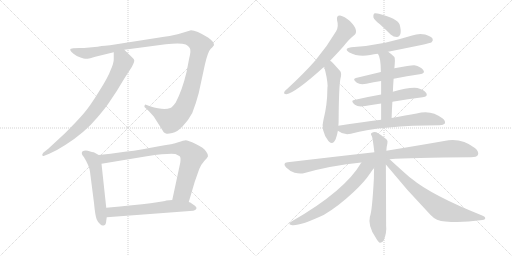
t = 0.00 s
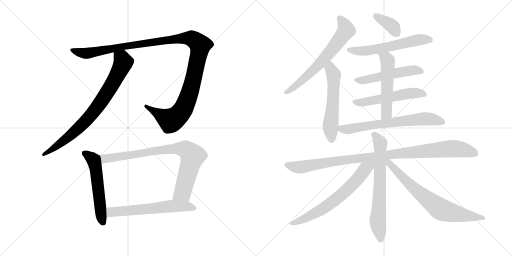
t = 2.73 s
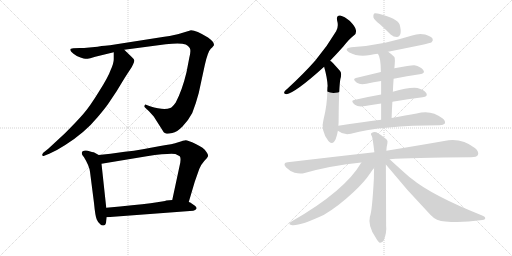
t = 5.46 s
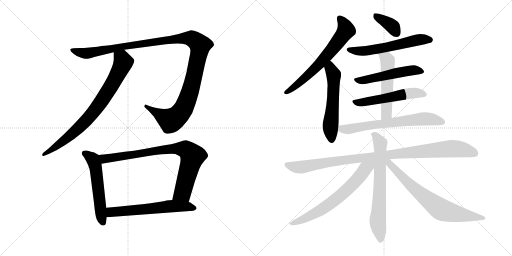
t = 8.18 s
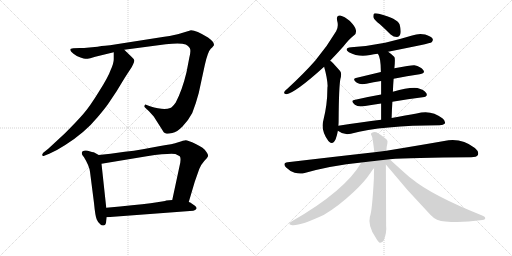
t = 10.91 s
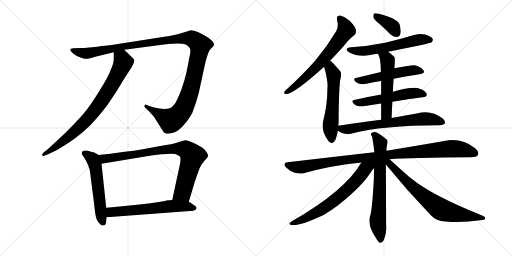
t = 13.64 s

The animated SVG that drew these frames (rendered in a browser with its animation timeline set to each time). Animation: 17 CSS @keyframes rules; one cycle of 13.64 s.

<svg version="1.1" viewBox="0 0 2048 1024" xmlns="http://www.w3.org/2000/svg">
  <g stroke="lightgray" stroke-dasharray="1,1" stroke-width="1" transform="scale(4, 4)">
    <line x1="0" y1="0" x2="256" y2="256"></line>
    <line x1="256" y1="0" x2="0" y2="256"></line>
    <line x1="128" y1="0" x2="128" y2="256"></line>
    <line x1="0" y1="128" x2="256" y2="128"></line>
    <line x1="256" y1="0" x2="512" y2="256"></line>
    <line x1="512" y1="0" x2="256" y2="256"></line>
    <line x1="384" y1="0" x2="384" y2="256"></line>
    <line x1="256" y1="128" x2="512" y2="128"></line>
  </g>
<g transform="scale(1, -1) translate(0, -850)">
   <style type="text/css">
    @keyframes keyframes0 {
      from {
       stroke: black;
       stroke-dashoffset: 1232;
       stroke-width: 128;
       }
       80% {
       animation-timing-function: step-end;
       stroke: black;
       stroke-dashoffset: 0;
       stroke-width: 128;
       }
       to {
       stroke: black;
       stroke-width: 1024;
       }
       }
       #make-me-a-hanzi-animation-0 {
         animation: keyframes0 1.252604s both;
         animation-delay: 0.000000s;
         animation-timing-function: linear;
       }
    @keyframes keyframes1 {
      from {
       stroke: black;
       stroke-dashoffset: 796;
       stroke-width: 128;
       }
       72% {
       animation-timing-function: step-end;
       stroke: black;
       stroke-dashoffset: 0;
       stroke-width: 128;
       }
       to {
       stroke: black;
       stroke-width: 1024;
       }
       }
       #make-me-a-hanzi-animation-1 {
         animation: keyframes1 0.897786s both;
         animation-delay: 1.252604s;
         animation-timing-function: linear;
       }
    @keyframes keyframes2 {
      from {
       stroke: black;
       stroke-dashoffset: 554;
       stroke-width: 128;
       }
       64% {
       animation-timing-function: step-end;
       stroke: black;
       stroke-dashoffset: 0;
       stroke-width: 128;
       }
       to {
       stroke: black;
       stroke-width: 1024;
       }
       }
       #make-me-a-hanzi-animation-2 {
         animation: keyframes2 0.700846s both;
         animation-delay: 2.150390s;
         animation-timing-function: linear;
       }
    @keyframes keyframes3 {
      from {
       stroke: black;
       stroke-dashoffset: 832;
       stroke-width: 128;
       }
       73% {
       animation-timing-function: step-end;
       stroke: black;
       stroke-dashoffset: 0;
       stroke-width: 128;
       }
       to {
       stroke: black;
       stroke-width: 1024;
       }
       }
       #make-me-a-hanzi-animation-3 {
         animation: keyframes3 0.927083s both;
         animation-delay: 2.851236s;
         animation-timing-function: linear;
       }
    @keyframes keyframes4 {
      from {
       stroke: black;
       stroke-dashoffset: 605;
       stroke-width: 128;
       }
       66% {
       animation-timing-function: step-end;
       stroke: black;
       stroke-dashoffset: 0;
       stroke-width: 128;
       }
       to {
       stroke: black;
       stroke-width: 1024;
       }
       }
       #make-me-a-hanzi-animation-4 {
         animation: keyframes4 0.742350s both;
         animation-delay: 3.778319s;
         animation-timing-function: linear;
       }
    @keyframes keyframes5 {
      from {
       stroke: black;
       stroke-dashoffset: 655;
       stroke-width: 128;
       }
       68% {
       animation-timing-function: step-end;
       stroke: black;
       stroke-dashoffset: 0;
       stroke-width: 128;
       }
       to {
       stroke: black;
       stroke-width: 1024;
       }
       }
       #make-me-a-hanzi-animation-5 {
         animation: keyframes5 0.783040s both;
         animation-delay: 4.520669s;
         animation-timing-function: linear;
       }
    @keyframes keyframes6 {
      from {
       stroke: black;
       stroke-dashoffset: 563;
       stroke-width: 128;
       }
       65% {
       animation-timing-function: step-end;
       stroke: black;
       stroke-dashoffset: 0;
       stroke-width: 128;
       }
       to {
       stroke: black;
       stroke-width: 1024;
       }
       }
       #make-me-a-hanzi-animation-6 {
         animation: keyframes6 0.708171s both;
         animation-delay: 5.303709s;
         animation-timing-function: linear;
       }
    @keyframes keyframes7 {
      from {
       stroke: black;
       stroke-dashoffset: 369;
       stroke-width: 128;
       }
       55% {
       animation-timing-function: step-end;
       stroke: black;
       stroke-dashoffset: 0;
       stroke-width: 128;
       }
       to {
       stroke: black;
       stroke-width: 1024;
       }
       }
       #make-me-a-hanzi-animation-7 {
         animation: keyframes7 0.550293s both;
         animation-delay: 6.011880s;
         animation-timing-function: linear;
       }
    @keyframes keyframes8 {
      from {
       stroke: black;
       stroke-dashoffset: 585;
       stroke-width: 128;
       }
       66% {
       animation-timing-function: step-end;
       stroke: black;
       stroke-dashoffset: 0;
       stroke-width: 128;
       }
       to {
       stroke: black;
       stroke-width: 1024;
       }
       }
       #make-me-a-hanzi-animation-8 {
         animation: keyframes8 0.726074s both;
         animation-delay: 6.562173s;
         animation-timing-function: linear;
       }
    @keyframes keyframes9 {
      from {
       stroke: black;
       stroke-dashoffset: 519;
       stroke-width: 128;
       }
       63% {
       animation-timing-function: step-end;
       stroke: black;
       stroke-dashoffset: 0;
       stroke-width: 128;
       }
       to {
       stroke: black;
       stroke-width: 1024;
       }
       }
       #make-me-a-hanzi-animation-9 {
         animation: keyframes9 0.672363s both;
         animation-delay: 7.288247s;
         animation-timing-function: linear;
       }
    @keyframes keyframes10 {
      from {
       stroke: black;
       stroke-dashoffset: 537;
       stroke-width: 128;
       }
       64% {
       animation-timing-function: step-end;
       stroke: black;
       stroke-dashoffset: 0;
       stroke-width: 128;
       }
       to {
       stroke: black;
       stroke-width: 1024;
       }
       }
       #make-me-a-hanzi-animation-10 {
         animation: keyframes10 0.687012s both;
         animation-delay: 7.960610s;
         animation-timing-function: linear;
       }
    @keyframes keyframes11 {
      from {
       stroke: black;
       stroke-dashoffset: 533;
       stroke-width: 128;
       }
       63% {
       animation-timing-function: step-end;
       stroke: black;
       stroke-dashoffset: 0;
       stroke-width: 128;
       }
       to {
       stroke: black;
       stroke-width: 1024;
       }
       }
       #make-me-a-hanzi-animation-11 {
         animation: keyframes11 0.683757s both;
         animation-delay: 8.647622s;
         animation-timing-function: linear;
       }
    @keyframes keyframes12 {
      from {
       stroke: black;
       stroke-dashoffset: 672;
       stroke-width: 128;
       }
       69% {
       animation-timing-function: step-end;
       stroke: black;
       stroke-dashoffset: 0;
       stroke-width: 128;
       }
       to {
       stroke: black;
       stroke-width: 1024;
       }
       }
       #make-me-a-hanzi-animation-12 {
         animation: keyframes12 0.796875s both;
         animation-delay: 9.331379s;
         animation-timing-function: linear;
       }
    @keyframes keyframes13 {
      from {
       stroke: black;
       stroke-dashoffset: 1015;
       stroke-width: 128;
       }
       77% {
       animation-timing-function: step-end;
       stroke: black;
       stroke-dashoffset: 0;
       stroke-width: 128;
       }
       to {
       stroke: black;
       stroke-width: 1024;
       }
       }
       #make-me-a-hanzi-animation-13 {
         animation: keyframes13 1.076009s both;
         animation-delay: 10.128254s;
         animation-timing-function: linear;
       }
    @keyframes keyframes14 {
      from {
       stroke: black;
       stroke-dashoffset: 689;
       stroke-width: 128;
       }
       69% {
       animation-timing-function: step-end;
       stroke: black;
       stroke-dashoffset: 0;
       stroke-width: 128;
       }
       to {
       stroke: black;
       stroke-width: 1024;
       }
       }
       #make-me-a-hanzi-animation-14 {
         animation: keyframes14 0.810710s both;
         animation-delay: 11.204263s;
         animation-timing-function: linear;
       }
    @keyframes keyframes15 {
      from {
       stroke: black;
       stroke-dashoffset: 664;
       stroke-width: 128;
       }
       68% {
       animation-timing-function: step-end;
       stroke: black;
       stroke-dashoffset: 0;
       stroke-width: 128;
       }
       to {
       stroke: black;
       stroke-width: 1024;
       }
       }
       #make-me-a-hanzi-animation-15 {
         animation: keyframes15 0.790365s both;
         animation-delay: 12.014973s;
         animation-timing-function: linear;
       }
    @keyframes keyframes16 {
      from {
       stroke: black;
       stroke-dashoffset: 718;
       stroke-width: 128;
       }
       70% {
       animation-timing-function: step-end;
       stroke: black;
       stroke-dashoffset: 0;
       stroke-width: 128;
       }
       to {
       stroke: black;
       stroke-width: 1024;
       }
       }
       #make-me-a-hanzi-animation-16 {
         animation: keyframes16 0.834310s both;
         animation-delay: 12.805338s;
         animation-timing-function: linear;
       }
</style>
<path d="M 319.0 658.5 L 293.0 657.5 Q 281.0 657.5 281.0 651.5 Q 281.0 645.5 294.0 635.5 Q 307.0 624.5 322.0 620.5 Q 337.0 615.5 341.0 615.5 Q 345.0 614.5 361.0 617.5 L 381.0 623.5 L 455.0 641.5 L 497.0 651.5 L 663.0 673.5 Q 722.0 679.5 743.0 672.5 Q 753.0 667.5 759.0 658.5 Q 765.0 648.5 757.0 618.5 L 746.0 561.5 Q 729.0 490.5 703.0 440.5 Q 689.0 421.5 681.0 418.5 Q 656.0 407.5 600.0 425.5 L 584.0 431.5 Q 580.0 432.5 578.0 427.5 Q 576.0 422.5 581.0 419.5 L 595.0 406.5 L 615.0 384.5 L 655.0 321.5 Q 659.0 318.5 664.0 316.5 Q 670.0 313.5 689.0 318.5 Q 708.0 322.5 730.0 344.5 Q 752.0 366.5 769.0 398.5 Q 784.0 436.5 795.0 478.5 L 819.0 589.5 Q 831.0 643.5 843.0 655.5 Q 856.0 667.5 856.0 671.5 Q 855.0 684.5 832.0 700.5 Q 785.0 729.5 764.0 729.5 Q 739.0 721.5 721.0 716.5 Q 704.0 710.5 657.0 703.5 L 440.0 669.5 Q 425.0 669.5 390.0 663.5 L 347.0 659.5 Q 340.0 658.5 319.0 658.5 Z" fill="lightgray"></path> 
<path d="M 455.0 641.5 L 455.0 613.5 Q 455.0 597.5 443.0 571.5 Q 433.0 542.5 396.0 484.5 Q 360.0 425.5 333.0 394.5 Q 306.0 363.5 260.0 317.5 L 193.0 255.5 L 173.0 239.5 Q 168.0 232.5 169.0 229.5 Q 171.0 224.5 177.0 227.5 L 197.0 235.5 Q 229.0 249.5 261.0 270.5 Q 340.0 320.5 391.0 382.5 Q 426.0 423.5 443.0 450.5 Q 470.0 489.5 490.0 524.5 Q 511.0 558.5 520.0 571.5 Q 529.0 584.5 533.0 594.5 Q 538.0 604.5 537.0 609.5 Q 537.0 613.5 526.0 623.5 L 497.0 651.5 C 475.0 672.5 455.0 671.5 455.0 641.5 Z" fill="lightgray"></path> 
<path d="M 395.0 230.5 L 375.0 241.5 Q 373.0 241.5 351.0 247.5 Q 327.0 250.5 327.0 237.5 Q 327.0 231.5 336.0 221.5 Q 357.0 187.5 360.0 163.5 L 376.0 38.5 Q 381.0 -14.5 387.0 -27.5 Q 393.0 -41.5 401.0 -46.5 Q 407.0 -53.5 415.0 -51.5 Q 424.0 -50.5 425.0 -32.5 L 427.0 -18.5 L 425.0 19.5 L 406.0 195.5 C 403.0 225.5 403.0 226.5 395.0 230.5 Z" fill="lightgray"></path> 
<path d="M 442.0 235.5 L 395.0 230.5 C 365.0 227.5 376.0 190.5 406.0 195.5 L 587.0 225.5 Q 698.0 240.5 707.0 231.5 Q 714.0 229.5 719.0 225.5 Q 724.0 220.5 721.0 199.5 L 689.0 50.5 C 683.0 21.5 746.0 13.5 755.0 42.5 L 779.0 123.5 L 797.0 174.5 Q 805.0 193.5 817.0 206.5 Q 830.0 218.5 832.0 225.5 Q 834.0 231.5 825.0 243.5 Q 816.0 259.5 783.0 274.5 Q 751.0 289.5 743.0 289.5 Q 735.0 289.5 713.0 281.5 Q 691.0 273.5 641.0 266.5 L 571.0 253.5 Q 536.0 246.5 499.0 243.5 L 442.0 235.5 Z" fill="lightgray"></path> 
<path d="M 427.0 -18.5 L 773.0 7.5 Q 782.0 9.5 785.0 14.5 Q 789.0 18.5 781.0 26.5 L 761.0 40.5 L 755.0 42.5 L 689.0 50.5 L 665.0 48.5 Q 659.0 41.5 425.0 19.5 C 395.0 16.5 397.0 -20.5 427.0 -18.5 Z" fill="lightgray"></path> 
<path d="M 1320.5 607.0 Q 1344.5 632.0 1372.5 663.0 Q 1396.5 694.0 1416.5 709.0 Q 1426.5 716.0 1423.5 730.0 Q 1422.5 742.0 1399.5 766.0 Q 1377.5 785.0 1360.5 788.0 Q 1344.5 789.0 1348.5 768.0 Q 1355.5 744.0 1344.5 725.0 Q 1308.5 664.0 1260.5 607.0 Q 1212.5 553.0 1150.5 496.0 Q 1140.5 489.0 1137.5 483.0 Q 1133.5 473.0 1145.5 473.0 Q 1181.5 479.0 1296.5 583.0 L 1320.5 607.0 Z" fill="lightgray"></path> 
<path d="M 1353.5 347.0 Q 1354.5 357.0 1354.5 368.0 Q 1355.5 504.0 1361.5 534.0 Q 1368.5 558.0 1359.5 567.0 Q 1343.5 585.0 1332.5 597.0 Q 1326.5 604.0 1320.5 607.0 C 1296.5 625.0 1288.5 612.0 1296.5 583.0 Q 1309.5 537.0 1310.5 506.0 Q 1309.5 502.0 1309.5 495.0 Q 1309.5 432.0 1293.5 369.0 Q 1281.5 329.0 1313.5 286.0 Q 1314.5 285.0 1316.5 283.0 Q 1332.5 270.0 1342.5 293.0 Q 1348.5 309.0 1351.5 327.0 L 1353.5 347.0 Z" fill="lightgray"></path> 
<path d="M 1519.5 753.0 Q 1540.5 734.0 1562.5 712.0 Q 1574.5 702.0 1587.5 702.0 Q 1597.5 702.0 1601.5 714.0 Q 1605.5 727.0 1598.5 752.0 Q 1589.5 776.0 1515.5 795.0 Q 1502.5 798.0 1496.5 796.0 Q 1492.5 792.0 1493.5 781.0 Q 1496.5 771.0 1519.5 753.0 Z" fill="lightgray"></path> 
<path d="M 1552.5 643.0 Q 1721.5 676.0 1726.5 681.0 Q 1733.5 688.0 1730.5 695.0 Q 1724.5 705.0 1700.5 712.0 Q 1675.5 718.0 1648.5 708.0 Q 1596.5 692.0 1540.5 679.0 Q 1477.5 666.0 1404.5 661.0 Q 1373.5 657.0 1395.5 641.0 Q 1434.5 620.0 1480.5 630.0 Q 1495.5 634.0 1511.5 635.0 L 1552.5 643.0 Z" fill="lightgray"></path> 
<path d="M 1574.5 535.0 Q 1629.5 547.0 1678.5 553.0 Q 1702.5 557.0 1693.5 569.0 Q 1683.5 584.0 1657.5 589.0 Q 1645.5 590.0 1577.5 577.0 L 1523.5 562.0 Q 1469.5 549.0 1423.5 538.0 Q 1407.5 534.0 1427.5 519.0 Q 1440.5 510.0 1465.5 515.0 Q 1493.5 521.0 1524.5 526.0 L 1574.5 535.0 Z" fill="lightgray"></path> 
<path d="M 1569.5 443.0 Q 1633.5 455.0 1690.5 461.0 Q 1712.5 464.0 1705.5 477.0 Q 1695.5 492.0 1669.5 498.0 Q 1636.5 502.0 1571.5 483.0 L 1524.5 472.0 Q 1467.5 462.0 1416.5 450.0 Q 1400.5 447.0 1419.5 431.0 Q 1432.5 421.0 1460.5 426.0 Q 1491.5 432.0 1524.5 436.0 L 1569.5 443.0 Z" fill="lightgray"></path> 
<path d="M 1566.5 378.0 Q 1567.5 412.0 1569.5 443.0 L 1571.5 483.0 Q 1572.5 511.0 1574.5 535.0 L 1577.5 577.0 Q 1581.5 616.0 1577.5 622.0 Q 1564.5 635.0 1552.5 643.0 C 1528.5 661.0 1496.5 661.0 1511.5 635.0 Q 1523.5 620.0 1523.5 562.0 L 1524.5 526.0 Q 1524.5 504.0 1524.5 472.0 L 1524.5 436.0 Q 1524.5 408.0 1524.5 371.0 C 1524.5 341.0 1565.5 348.0 1566.5 378.0 Z" fill="lightgray"></path> 
<path d="M 1524.5 371.0 Q 1445.5 361.0 1353.5 347.0 C 1327.5 343.0 1327.5 343.0 1351.5 327.0 Q 1375.5 308.0 1403.5 315.0 Q 1529.5 349.0 1758.5 349.0 Q 1774.5 349.0 1779.5 356.0 Q 1783.5 366.0 1769.5 377.0 Q 1724.5 413.0 1666.5 396.0 Q 1624.5 389.0 1566.5 378.0 L 1524.5 371.0 Z" fill="lightgray"></path> 
<path d="M 1558.5 213.0 Q 1640.5 220.0 1884.5 221.0 Q 1906.5 221.0 1911.5 230.0 Q 1917.5 243.0 1899.5 258.0 Q 1844.5 301.0 1776.5 286.0 Q 1685.5 270.0 1545.5 247.0 L 1497.5 241.0 Q 1337.5 223.0 1150.5 201.0 Q 1128.5 198.0 1144.5 180.0 Q 1159.5 165.0 1178.5 159.0 Q 1200.5 153.0 1218.5 158.0 Q 1324.5 188.0 1445.5 200.0 L 1558.5 213.0 Z" fill="lightgray"></path> 
<path d="M 1545.5 247.0 Q 1546.5 266.0 1549.5 276.0 Q 1552.5 288.0 1545.5 293.0 Q 1523.5 312.0 1505.5 321.0 Q 1495.5 325.0 1486.5 318.0 Q 1480.5 315.0 1487.5 305.0 Q 1490.5 299.0 1497.5 241.0 L 1496.5 178.0 Q 1495.5 159.0 1495.5 136.0 Q 1488.5 4.0 1479.5 -17.0 Q 1470.5 -53.0 1502.5 -100.0 Q 1512.5 -118.0 1519.5 -121.0 Q 1529.5 -122.0 1535.5 -110.0 Q 1547.5 -80.0 1544.5 -52.0 Q 1544.5 -13.0 1543.5 192.0 L 1545.5 247.0 Z" fill="lightgray"></path> 
<path d="M 1445.5 200.0 Q 1379.5 86.0 1167.5 -35.0 Q 1148.5 -47.0 1165.5 -50.0 Q 1195.5 -56.0 1294.5 -10.0 Q 1351.5 23.0 1415.5 83.0 Q 1457.5 122.0 1481.5 158.0 Q 1488.5 170.0 1496.5 178.0 C 1521.5 208.0 1483.5 262.0 1445.5 200.0 Z" fill="lightgray"></path> 
<path d="M 1543.5 192.0 Q 1628.5 87.0 1722.5 -10.0 Q 1744.5 -34.0 1781.5 -36.0 Q 1848.5 -42.0 1920.5 -31.0 Q 1939.5 -30.0 1940.5 -25.0 Q 1943.5 -18.0 1928.5 -12.0 Q 1726.5 69.0 1645.5 136.0 Q 1632.5 145.0 1558.5 213.0 C 1536.5 233.0 1524.5 215.0 1543.5 192.0 Z" fill="lightgray"></path> 
      <clipPath id="make-me-a-hanzi-clip-0">
      <path d="M 319.0 658.5 L 293.0 657.5 Q 281.0 657.5 281.0 651.5 Q 281.0 645.5 294.0 635.5 Q 307.0 624.5 322.0 620.5 Q 337.0 615.5 341.0 615.5 Q 345.0 614.5 361.0 617.5 L 381.0 623.5 L 455.0 641.5 L 497.0 651.5 L 663.0 673.5 Q 722.0 679.5 743.0 672.5 Q 753.0 667.5 759.0 658.5 Q 765.0 648.5 757.0 618.5 L 746.0 561.5 Q 729.0 490.5 703.0 440.5 Q 689.0 421.5 681.0 418.5 Q 656.0 407.5 600.0 425.5 L 584.0 431.5 Q 580.0 432.5 578.0 427.5 Q 576.0 422.5 581.0 419.5 L 595.0 406.5 L 615.0 384.5 L 655.0 321.5 Q 659.0 318.5 664.0 316.5 Q 670.0 313.5 689.0 318.5 Q 708.0 322.5 730.0 344.5 Q 752.0 366.5 769.0 398.5 Q 784.0 436.5 795.0 478.5 L 819.0 589.5 Q 831.0 643.5 843.0 655.5 Q 856.0 667.5 856.0 671.5 Q 855.0 684.5 832.0 700.5 Q 785.0 729.5 764.0 729.5 Q 739.0 721.5 721.0 716.5 Q 704.0 710.5 657.0 703.5 L 440.0 669.5 Q 425.0 669.5 390.0 663.5 L 347.0 659.5 Q 340.0 658.5 319.0 658.5 Z" fill="lightgray"></path>
      </clipPath>
      <path clip-path="url(#make-me-a-hanzi-clip-0)" d="M 289.0 650.5 L 321.0 639.5 L 351.0 637.5 L 512.0 668.5 L 685.0 692.5 L 748.0 698.5 L 778.0 690.5 L 801.0 670.5 L 800.0 661.5 L 767.0 506.5 L 731.0 411.5 L 710.0 385.5 L 683.0 368.5 L 584.0 425.5 " fill="none" id="make-me-a-hanzi-animation-0" stroke-dasharray="1104 2208" stroke-linecap="round"></path>

      <clipPath id="make-me-a-hanzi-clip-1">
      <path d="M 455.0 641.5 L 455.0 613.5 Q 455.0 597.5 443.0 571.5 Q 433.0 542.5 396.0 484.5 Q 360.0 425.5 333.0 394.5 Q 306.0 363.5 260.0 317.5 L 193.0 255.5 L 173.0 239.5 Q 168.0 232.5 169.0 229.5 Q 171.0 224.5 177.0 227.5 L 197.0 235.5 Q 229.0 249.5 261.0 270.5 Q 340.0 320.5 391.0 382.5 Q 426.0 423.5 443.0 450.5 Q 470.0 489.5 490.0 524.5 Q 511.0 558.5 520.0 571.5 Q 529.0 584.5 533.0 594.5 Q 538.0 604.5 537.0 609.5 Q 537.0 613.5 526.0 623.5 L 497.0 651.5 C 475.0 672.5 455.0 671.5 455.0 641.5 Z" fill="lightgray"></path>
      </clipPath>
      <path clip-path="url(#make-me-a-hanzi-clip-1)" d="M 464.0 634.5 L 489.0 613.5 L 492.0 597.5 L 453.0 520.5 L 403.0 442.5 L 328.0 351.5 L 223.0 262.5 L 174.0 233.5 " fill="none" id="make-me-a-hanzi-animation-1" stroke-dasharray="668 1336" stroke-linecap="round"></path>

      <clipPath id="make-me-a-hanzi-clip-2">
      <path d="M 395.0 230.5 L 375.0 241.5 Q 373.0 241.5 351.0 247.5 Q 327.0 250.5 327.0 237.5 Q 327.0 231.5 336.0 221.5 Q 357.0 187.5 360.0 163.5 L 376.0 38.5 Q 381.0 -14.5 387.0 -27.5 Q 393.0 -41.5 401.0 -46.5 Q 407.0 -53.5 415.0 -51.5 Q 424.0 -50.5 425.0 -32.5 L 427.0 -18.5 L 425.0 19.5 L 406.0 195.5 C 403.0 225.5 403.0 226.5 395.0 230.5 Z" fill="lightgray"></path>
      </clipPath>
      <path clip-path="url(#make-me-a-hanzi-clip-2)" d="M 337.0 237.5 L 368.0 216.5 L 382.0 185.5 L 411.0 -39.5 " fill="none" id="make-me-a-hanzi-animation-2" stroke-dasharray="426 852" stroke-linecap="round"></path>

      <clipPath id="make-me-a-hanzi-clip-3">
      <path d="M 442.0 235.5 L 395.0 230.5 C 365.0 227.5 376.0 190.5 406.0 195.5 L 587.0 225.5 Q 698.0 240.5 707.0 231.5 Q 714.0 229.5 719.0 225.5 Q 724.0 220.5 721.0 199.5 L 689.0 50.5 C 683.0 21.5 746.0 13.5 755.0 42.5 L 779.0 123.5 L 797.0 174.5 Q 805.0 193.5 817.0 206.5 Q 830.0 218.5 832.0 225.5 Q 834.0 231.5 825.0 243.5 Q 816.0 259.5 783.0 274.5 Q 751.0 289.5 743.0 289.5 Q 735.0 289.5 713.0 281.5 Q 691.0 273.5 641.0 266.5 L 571.0 253.5 Q 536.0 246.5 499.0 243.5 L 442.0 235.5 Z" fill="lightgray"></path>
      </clipPath>
      <path clip-path="url(#make-me-a-hanzi-clip-3)" d="M 403.0 226.5 L 426.0 215.5 L 688.0 255.5 L 745.0 251.5 L 770.0 226.5 L 768.0 215.5 L 730.0 80.5 L 696.0 56.5 " fill="none" id="make-me-a-hanzi-animation-3" stroke-dasharray="704 1408" stroke-linecap="round"></path>

      <clipPath id="make-me-a-hanzi-clip-4">
      <path d="M 427.0 -18.5 L 773.0 7.5 Q 782.0 9.5 785.0 14.5 Q 789.0 18.5 781.0 26.5 L 761.0 40.5 L 755.0 42.5 L 689.0 50.5 L 665.0 48.5 Q 659.0 41.5 425.0 19.5 C 395.0 16.5 397.0 -20.5 427.0 -18.5 Z" fill="lightgray"></path>
      </clipPath>
      <path clip-path="url(#make-me-a-hanzi-clip-4)" d="M 434.0 -11.5 L 449.0 2.5 L 693.0 26.5 L 752.0 24.5 L 775.0 17.5 " fill="none" id="make-me-a-hanzi-animation-4" stroke-dasharray="477 954" stroke-linecap="round"></path>

      <clipPath id="make-me-a-hanzi-clip-5">
      <path d="M 1320.5 607.0 Q 1344.5 632.0 1372.5 663.0 Q 1396.5 694.0 1416.5 709.0 Q 1426.5 716.0 1423.5 730.0 Q 1422.5 742.0 1399.5 766.0 Q 1377.5 785.0 1360.5 788.0 Q 1344.5 789.0 1348.5 768.0 Q 1355.5 744.0 1344.5 725.0 Q 1308.5 664.0 1260.5 607.0 Q 1212.5 553.0 1150.5 496.0 Q 1140.5 489.0 1137.5 483.0 Q 1133.5 473.0 1145.5 473.0 Q 1181.5 479.0 1296.5 583.0 L 1320.5 607.0 Z" fill="lightgray"></path>
      </clipPath>
      <path clip-path="url(#make-me-a-hanzi-clip-5)" d="M 1359.5 775.0 L 1377.5 752.0 L 1384.5 729.0 L 1356.5 688.0 L 1257.5 572.0 L 1187.5 510.0 L 1145.5 482.0 " fill="none" id="make-me-a-hanzi-animation-5" stroke-dasharray="527 1054" stroke-linecap="round"></path>

      <clipPath id="make-me-a-hanzi-clip-6">
      <path d="M 1353.5 347.0 Q 1354.5 357.0 1354.5 368.0 Q 1355.5 504.0 1361.5 534.0 Q 1368.5 558.0 1359.5 567.0 Q 1343.5 585.0 1332.5 597.0 Q 1326.5 604.0 1320.5 607.0 C 1296.5 625.0 1288.5 612.0 1296.5 583.0 Q 1309.5 537.0 1310.5 506.0 Q 1309.5 502.0 1309.5 495.0 Q 1309.5 432.0 1293.5 369.0 Q 1281.5 329.0 1313.5 286.0 Q 1314.5 285.0 1316.5 283.0 Q 1332.5 270.0 1342.5 293.0 Q 1348.5 309.0 1351.5 327.0 L 1353.5 347.0 Z" fill="lightgray"></path>
      </clipPath>
      <path clip-path="url(#make-me-a-hanzi-clip-6)" d="M 1322.5 597.0 L 1321.5 576.0 L 1334.5 551.0 L 1332.5 444.0 L 1321.5 345.0 L 1327.5 294.0 " fill="none" id="make-me-a-hanzi-animation-6" stroke-dasharray="435 870" stroke-linecap="round"></path>

      <clipPath id="make-me-a-hanzi-clip-7">
      <path d="M 1519.5 753.0 Q 1540.5 734.0 1562.5 712.0 Q 1574.5 702.0 1587.5 702.0 Q 1597.5 702.0 1601.5 714.0 Q 1605.5 727.0 1598.5 752.0 Q 1589.5 776.0 1515.5 795.0 Q 1502.5 798.0 1496.5 796.0 Q 1492.5 792.0 1493.5 781.0 Q 1496.5 771.0 1519.5 753.0 Z" fill="lightgray"></path>
      </clipPath>
      <path clip-path="url(#make-me-a-hanzi-clip-7)" d="M 1501.5 787.0 L 1565.5 748.0 L 1587.5 717.0 " fill="none" id="make-me-a-hanzi-animation-7" stroke-dasharray="241 482" stroke-linecap="round"></path>

      <clipPath id="make-me-a-hanzi-clip-8">
      <path d="M 1552.5 643.0 Q 1721.5 676.0 1726.5 681.0 Q 1733.5 688.0 1730.5 695.0 Q 1724.5 705.0 1700.5 712.0 Q 1675.5 718.0 1648.5 708.0 Q 1596.5 692.0 1540.5 679.0 Q 1477.5 666.0 1404.5 661.0 Q 1373.5 657.0 1395.5 641.0 Q 1434.5 620.0 1480.5 630.0 Q 1495.5 634.0 1511.5 635.0 L 1552.5 643.0 Z" fill="lightgray"></path>
      </clipPath>
      <path clip-path="url(#make-me-a-hanzi-clip-8)" d="M 1397.5 652.0 L 1419.5 646.0 L 1469.5 647.0 L 1562.5 662.0 L 1671.5 691.0 L 1720.5 690.0 " fill="none" id="make-me-a-hanzi-animation-8" stroke-dasharray="457 914" stroke-linecap="round"></path>

      <clipPath id="make-me-a-hanzi-clip-9">
      <path d="M 1574.5 535.0 Q 1629.5 547.0 1678.5 553.0 Q 1702.5 557.0 1693.5 569.0 Q 1683.5 584.0 1657.5 589.0 Q 1645.5 590.0 1577.5 577.0 L 1523.5 562.0 Q 1469.5 549.0 1423.5 538.0 Q 1407.5 534.0 1427.5 519.0 Q 1440.5 510.0 1465.5 515.0 Q 1493.5 521.0 1524.5 526.0 L 1574.5 535.0 Z" fill="lightgray"></path>
      </clipPath>
      <path clip-path="url(#make-me-a-hanzi-clip-9)" d="M 1425.5 529.0 L 1456.5 529.0 L 1649.5 569.0 L 1683.5 563.0 " fill="none" id="make-me-a-hanzi-animation-9" stroke-dasharray="391 782" stroke-linecap="round"></path>

      <clipPath id="make-me-a-hanzi-clip-10">
      <path d="M 1569.5 443.0 Q 1633.5 455.0 1690.5 461.0 Q 1712.5 464.0 1705.5 477.0 Q 1695.5 492.0 1669.5 498.0 Q 1636.5 502.0 1571.5 483.0 L 1524.5 472.0 Q 1467.5 462.0 1416.5 450.0 Q 1400.5 447.0 1419.5 431.0 Q 1432.5 421.0 1460.5 426.0 Q 1491.5 432.0 1524.5 436.0 L 1569.5 443.0 Z" fill="lightgray"></path>
      </clipPath>
      <path clip-path="url(#make-me-a-hanzi-clip-10)" d="M 1418.5 441.0 L 1450.5 440.0 L 1631.5 476.0 L 1671.5 479.0 L 1694.5 472.0 " fill="none" id="make-me-a-hanzi-animation-10" stroke-dasharray="409 818" stroke-linecap="round"></path>

      <clipPath id="make-me-a-hanzi-clip-11">
      <path d="M 1566.5 378.0 Q 1567.5 412.0 1569.5 443.0 L 1571.5 483.0 Q 1572.5 511.0 1574.5 535.0 L 1577.5 577.0 Q 1581.5 616.0 1577.5 622.0 Q 1564.5 635.0 1552.5 643.0 C 1528.5 661.0 1496.5 661.0 1511.5 635.0 Q 1523.5 620.0 1523.5 562.0 L 1524.5 526.0 Q 1524.5 504.0 1524.5 472.0 L 1524.5 436.0 Q 1524.5 408.0 1524.5 371.0 C 1524.5 341.0 1565.5 348.0 1566.5 378.0 Z" fill="lightgray"></path>
      </clipPath>
      <path clip-path="url(#make-me-a-hanzi-clip-11)" d="M 1518.5 634.0 L 1547.5 613.0 L 1551.5 590.0 L 1545.5 396.0 L 1530.5 378.0 " fill="none" id="make-me-a-hanzi-animation-11" stroke-dasharray="405 810" stroke-linecap="round"></path>

      <clipPath id="make-me-a-hanzi-clip-12">
      <path d="M 1524.5 371.0 Q 1445.5 361.0 1353.5 347.0 C 1327.5 343.0 1327.5 343.0 1351.5 327.0 Q 1375.5 308.0 1403.5 315.0 Q 1529.5 349.0 1758.5 349.0 Q 1774.5 349.0 1779.5 356.0 Q 1783.5 366.0 1769.5 377.0 Q 1724.5 413.0 1666.5 396.0 Q 1624.5 389.0 1566.5 378.0 L 1524.5 371.0 Z" fill="lightgray"></path>
      </clipPath>
      <path clip-path="url(#make-me-a-hanzi-clip-12)" d="M 1362.5 341.0 L 1367.5 334.0 L 1385.5 332.0 L 1680.5 374.0 L 1716.5 375.0 L 1770.5 361.0 " fill="none" id="make-me-a-hanzi-animation-12" stroke-dasharray="544 1088" stroke-linecap="round"></path>

      <clipPath id="make-me-a-hanzi-clip-13">
      <path d="M 1558.5 213.0 Q 1640.5 220.0 1884.5 221.0 Q 1906.5 221.0 1911.5 230.0 Q 1917.5 243.0 1899.5 258.0 Q 1844.5 301.0 1776.5 286.0 Q 1685.5 270.0 1545.5 247.0 L 1497.5 241.0 Q 1337.5 223.0 1150.5 201.0 Q 1128.5 198.0 1144.5 180.0 Q 1159.5 165.0 1178.5 159.0 Q 1200.5 153.0 1218.5 158.0 Q 1324.5 188.0 1445.5 200.0 L 1558.5 213.0 Z" fill="lightgray"></path>
      </clipPath>
      <path clip-path="url(#make-me-a-hanzi-clip-13)" d="M 1148.5 190.0 L 1200.5 181.0 L 1432.5 217.0 L 1803.5 255.0 L 1839.5 254.0 L 1899.5 237.0 " fill="none" id="make-me-a-hanzi-animation-13" stroke-dasharray="887 1774" stroke-linecap="round"></path>

      <clipPath id="make-me-a-hanzi-clip-14">
      <path d="M 1545.5 247.0 Q 1546.5 266.0 1549.5 276.0 Q 1552.5 288.0 1545.5 293.0 Q 1523.5 312.0 1505.5 321.0 Q 1495.5 325.0 1486.5 318.0 Q 1480.5 315.0 1487.5 305.0 Q 1490.5 299.0 1497.5 241.0 L 1496.5 178.0 Q 1495.5 159.0 1495.5 136.0 Q 1488.5 4.0 1479.5 -17.0 Q 1470.5 -53.0 1502.5 -100.0 Q 1512.5 -118.0 1519.5 -121.0 Q 1529.5 -122.0 1535.5 -110.0 Q 1547.5 -80.0 1544.5 -52.0 Q 1544.5 -13.0 1543.5 192.0 L 1545.5 247.0 Z" fill="lightgray"></path>
      </clipPath>
      <path clip-path="url(#make-me-a-hanzi-clip-14)" d="M 1494.5 312.0 L 1503.5 306.0 L 1520.5 274.0 L 1520.5 110.0 L 1511.5 -43.0 L 1521.5 -111.0 " fill="none" id="make-me-a-hanzi-animation-14" stroke-dasharray="561 1122" stroke-linecap="round"></path>

      <clipPath id="make-me-a-hanzi-clip-15">
      <path d="M 1445.5 200.0 Q 1379.5 86.0 1167.5 -35.0 Q 1148.5 -47.0 1165.5 -50.0 Q 1195.5 -56.0 1294.5 -10.0 Q 1351.5 23.0 1415.5 83.0 Q 1457.5 122.0 1481.5 158.0 Q 1488.5 170.0 1496.5 178.0 C 1521.5 208.0 1483.5 262.0 1445.5 200.0 Z" fill="lightgray"></path>
      </clipPath>
      <path clip-path="url(#make-me-a-hanzi-clip-15)" d="M 1491.5 199.0 L 1461.5 175.0 L 1404.5 106.0 L 1310.5 28.0 L 1238.5 -14.0 L 1169.5 -43.0 " fill="none" id="make-me-a-hanzi-animation-15" stroke-dasharray="536 1072" stroke-linecap="round"></path>

      <clipPath id="make-me-a-hanzi-clip-16">
      <path d="M 1543.5 192.0 Q 1628.5 87.0 1722.5 -10.0 Q 1744.5 -34.0 1781.5 -36.0 Q 1848.5 -42.0 1920.5 -31.0 Q 1939.5 -30.0 1940.5 -25.0 Q 1943.5 -18.0 1928.5 -12.0 Q 1726.5 69.0 1645.5 136.0 Q 1632.5 145.0 1558.5 213.0 C 1536.5 233.0 1524.5 215.0 1543.5 192.0 Z" fill="lightgray"></path>
      </clipPath>
      <path clip-path="url(#make-me-a-hanzi-clip-16)" d="M 1552.5 206.0 L 1647.5 104.0 L 1761.5 14.0 L 1819.5 -4.0 L 1934.5 -23.0 " fill="none" id="make-me-a-hanzi-animation-16" stroke-dasharray="590 1180" stroke-linecap="round"></path>

</g>
</svg>
